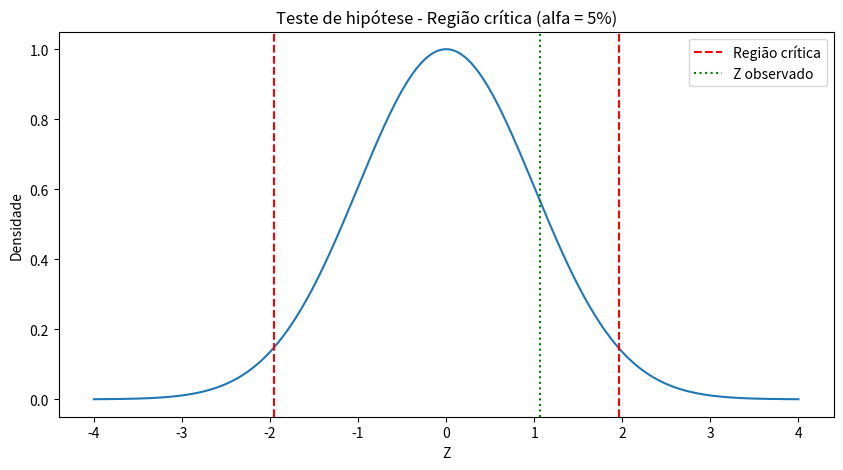

This figure's Python source:
import pandas as pd
import numpy as np
import seaborn as sns
import matplotlib.pyplot as plt

# Gerar a amostragem
np.random.seed(42)
amostra = np.round(np.random.normal(loc=172, scale=10, size=100), 1)

df = pd.DataFrame(amostra, columns=['altura'])

media_amostral = df['altura'].mean()
desvio_amostral = df['altura'].std()
n = len(df)

print(f"Média amostral: {media_amostral:.2f}")

# Definindo a hipótese
media_h0 = 170

z = (media_amostral - media_h0) / (desvio_amostral / np.sqrt(n))
# Z = 0     -> Exatamente igual ao esperado
# Z = 0.5   -> O valor é muito comum
# Z = 1     -> O valor é comum
# Z = 2     -> O valor é raro
# Z = 3     -> O valor é extremamente raro
print(f"Estatística de Z: {z:.2f}.")

# 95% da distribuição está entre -1.96 e 1.96
if (abs(z)) > 1.96:
    print("Rejeitamos H0 ao nível do 5%")
else:
    print("Não rejeitamos H0 ao nível de 5%")

# Visualização conceitual da região
x = np.linspace(-4, 4, 400)
y = np.exp(-x**2 / 2)

plt.figure(figsize=(10, 5))
plt.plot(x, y)

# Linhas da região
plt.axvline(-1.96, color='red', linestyle='--', label='Região crítica')
plt.axvline(1.96, color='red', linestyle='--')

# Estatística Z
plt.axvline(z, color='green', linestyle=':', label='Z observado')

plt.title("Teste de hipótese - Região crítica (alfa = 5%)")
plt.xlabel('Z')
plt.ylabel('Densidade')
plt.legend()
plt.show()